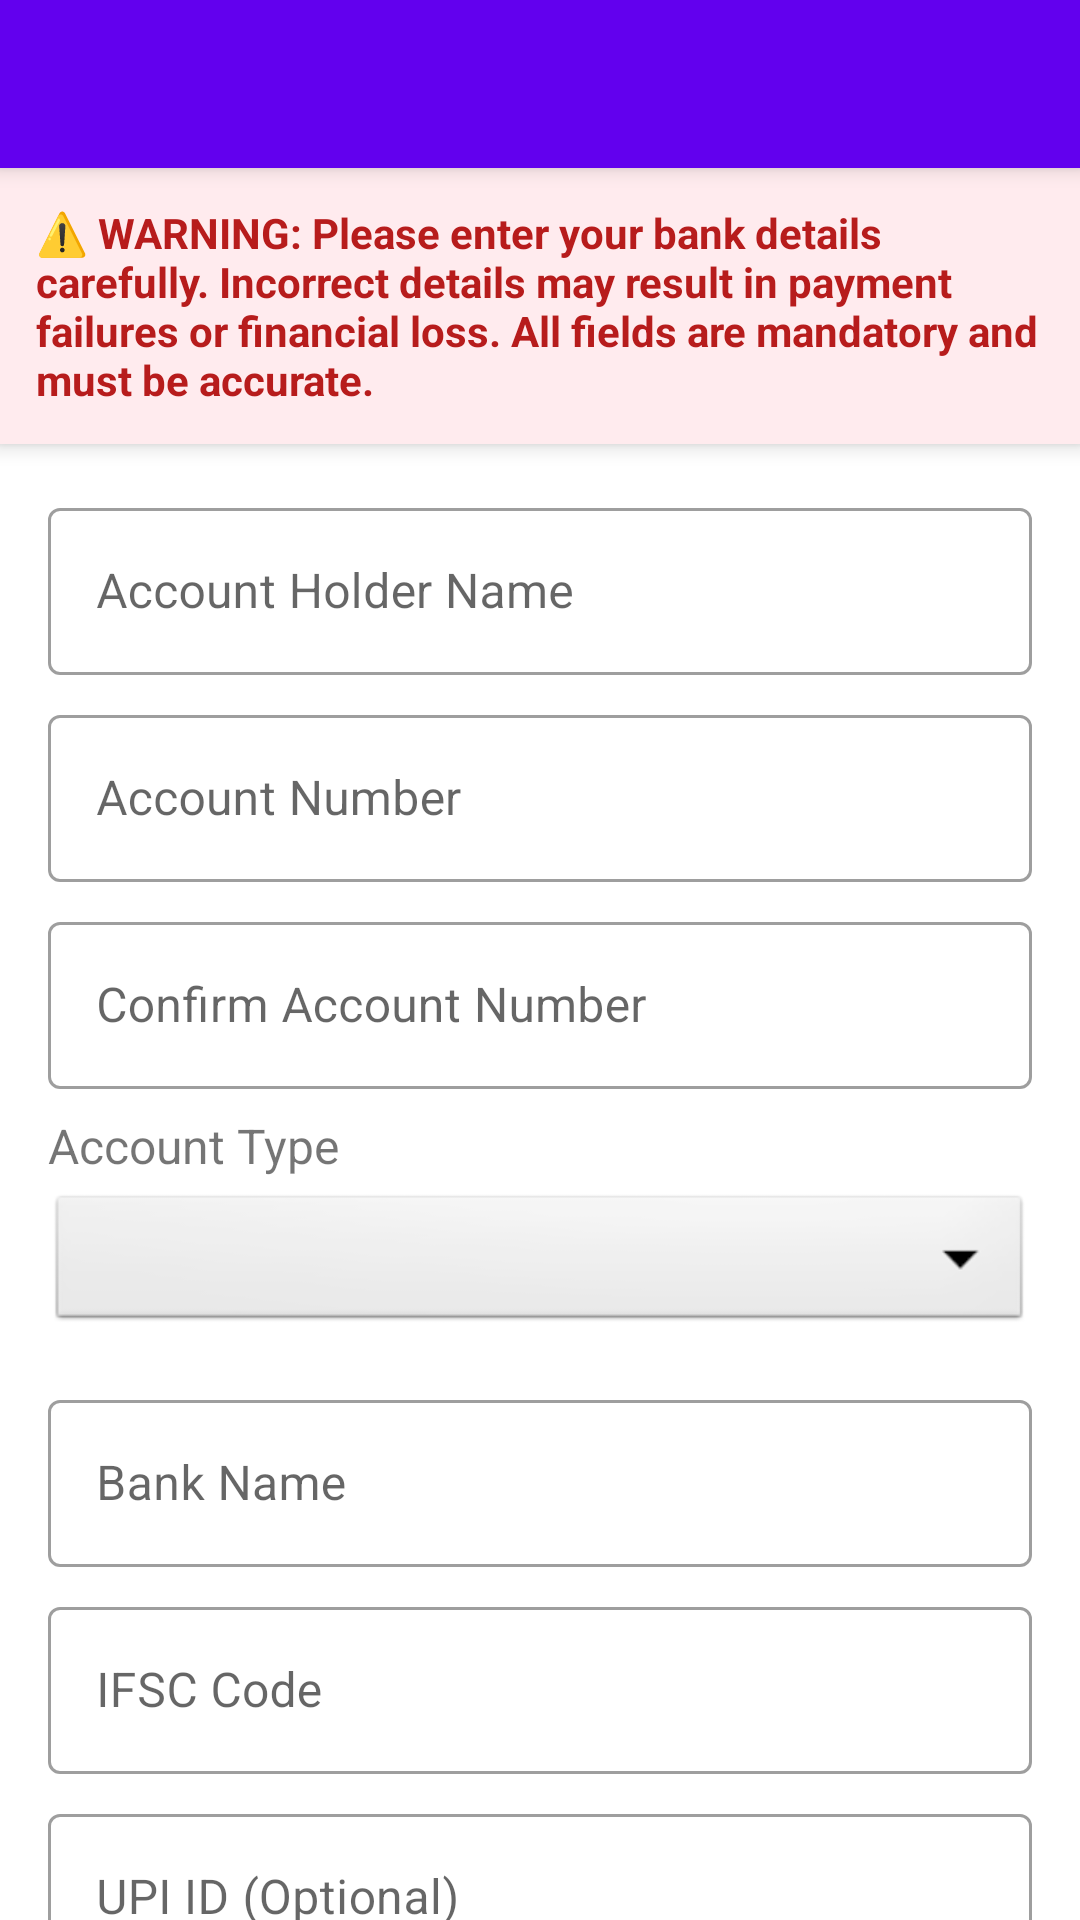

The Android layout XML behind this screen, and the referenced resources:
<!-- AndroidManifest.xml: activity theme Theme.MaterialComponents.Light.NoActionBar -->
<!-- res/layout/activity_add_bank_account.xml -->
<?xml version="1.0" encoding="utf-8"?>
<androidx.coordinatorlayout.widget.CoordinatorLayout xmlns:android="http://schemas.android.com/apk/res/android"
    xmlns:app="http://schemas.android.com/apk/res-auto"
    xmlns:tools="http://schemas.android.com/tools"
    android:layout_width="match_parent"
    android:layout_height="match_parent"
    tools:context=".AddBankAccountActivity">

    <com.google.android.material.appbar.AppBarLayout
        android:layout_width="match_parent"
        android:layout_height="wrap_content">

        <androidx.appcompat.widget.Toolbar
            android:id="@+id/toolbar"
            android:layout_width="match_parent"
            android:layout_height="?attr/actionBarSize"
            android:background="?attr/colorPrimary"
            android:elevation="4dp"
            android:theme="@style/ThemeOverlay.AppCompat.Dark.ActionBar"
            app:popupTheme="@style/ThemeOverlay.AppCompat.Light" />

        <TextView
            android:id="@+id/warningText"
            android:layout_width="match_parent"
            android:layout_height="wrap_content"
            android:layout_below="@id/toolbar"
            android:background="#FFEBEE"
            android:padding="12dp"
            android:text="⚠️ WARNING: Please enter your bank details carefully. Incorrect details may result in payment failures or financial loss. All fields are mandatory and must be accurate."
            android:textColor="#B71C1C"
            android:textSize="14sp"
            android:textStyle="bold" />

    </com.google.android.material.appbar.AppBarLayout>

    <androidx.core.widget.NestedScrollView
        android:layout_width="match_parent"
        android:layout_height="match_parent"
        app:layout_behavior="@string/appbar_scrolling_view_behavior">

        <LinearLayout
            android:layout_width="match_parent"
            android:layout_height="wrap_content"
            android:orientation="vertical"
            android:padding="16dp">

            <com.google.android.material.textfield.TextInputLayout
                android:layout_width="match_parent"
                android:layout_height="wrap_content"
                android:layout_marginBottom="8dp"
                style="@style/Widget.MaterialComponents.TextInputLayout.OutlinedBox">

                <com.google.android.material.textfield.TextInputEditText
                    android:id="@+id/etAccountHolderName"
                    android:layout_width="match_parent"
                    android:layout_height="wrap_content"
                    android:hint="Account Holder Name"
                    android:inputType="textPersonName" />
            </com.google.android.material.textfield.TextInputLayout>

            <com.google.android.material.textfield.TextInputLayout
                android:layout_width="match_parent"
                android:layout_height="wrap_content"
                android:layout_marginBottom="8dp"
                style="@style/Widget.MaterialComponents.TextInputLayout.OutlinedBox">

                <com.google.android.material.textfield.TextInputEditText
                    android:id="@+id/etAccountNumber"
                    android:layout_width="match_parent"
                    android:layout_height="wrap_content"
                    android:hint="Account Number"
                    android:inputType="number" />
            </com.google.android.material.textfield.TextInputLayout>

            <com.google.android.material.textfield.TextInputLayout
                android:layout_width="match_parent"
                android:layout_height="wrap_content"
                android:layout_marginBottom="8dp"
                style="@style/Widget.MaterialComponents.TextInputLayout.OutlinedBox">

                <com.google.android.material.textfield.TextInputEditText
                    android:id="@+id/etConfirmAccountNumber"
                    android:layout_width="match_parent"
                    android:layout_height="wrap_content"
                    android:hint="Confirm Account Number"
                    android:inputType="number" />
            </com.google.android.material.textfield.TextInputLayout>

            <TextView
                android:layout_width="wrap_content"
                android:layout_height="wrap_content"
                android:text="Account Type"
                android:textSize="16sp"
                android:layout_marginBottom="4dp" />

            <Spinner
                android:id="@+id/spinnerAccountType"
                android:layout_width="match_parent"
                android:layout_height="wrap_content"
                android:layout_marginBottom="16dp"
                android:background="@android:drawable/btn_dropdown"
                android:spinnerMode="dropdown" />

            <com.google.android.material.textfield.TextInputLayout
                android:layout_width="match_parent"
                android:layout_height="wrap_content"
                android:layout_marginBottom="8dp"
                style="@style/Widget.MaterialComponents.TextInputLayout.OutlinedBox">

                <com.google.android.material.textfield.TextInputEditText
                    android:id="@+id/etBankName"
                    android:layout_width="match_parent"
                    android:layout_height="wrap_content"
                    android:hint="Bank Name"
                    android:inputType="text" />
            </com.google.android.material.textfield.TextInputLayout>

            <com.google.android.material.textfield.TextInputLayout
                android:layout_width="match_parent"
                android:layout_height="wrap_content"
                android:layout_marginBottom="8dp"
                style="@style/Widget.MaterialComponents.TextInputLayout.OutlinedBox">

                <com.google.android.material.textfield.TextInputEditText
                    android:id="@+id/etIfscCode"
                    android:layout_width="match_parent"
                    android:layout_height="wrap_content"
                    android:hint="IFSC Code"
                    android:inputType="textCapCharacters" />
            </com.google.android.material.textfield.TextInputLayout>

            <com.google.android.material.textfield.TextInputLayout
                android:layout_width="match_parent"
                android:layout_height="wrap_content"
                android:layout_marginBottom="16dp"
                style="@style/Widget.MaterialComponents.TextInputLayout.OutlinedBox">

                <com.google.android.material.textfield.TextInputEditText
                    android:id="@+id/etUpiId"
                    android:layout_width="match_parent"
                    android:layout_height="wrap_content"
                    android:hint="UPI ID (Optional)"
                    android:inputType="text" />
            </com.google.android.material.textfield.TextInputLayout>

            <CheckBox
                android:id="@+id/cbSetAsPrimary"
                android:layout_width="match_parent"
                android:layout_height="wrap_content"
                android:text="Set as Primary Account"
                android:layout_marginBottom="16dp" />

            <Button
                android:id="@+id/btnSaveAccount"
                android:layout_width="match_parent"
                android:layout_height="wrap_content"
                android:text="Save Account"
                android:textAllCaps="false" />

            <ProgressBar
                android:id="@+id/progressBar"
                android:layout_width="wrap_content"
                android:layout_height="wrap_content"
                android:layout_gravity="center_horizontal"
                android:layout_marginTop="16dp"
                android:visibility="gone" />

        </LinearLayout>
    </androidx.core.widget.NestedScrollView>
</androidx.coordinatorlayout.widget.CoordinatorLayout>
<!-- resources referenced by this layout -->
<resources>

</resources>
